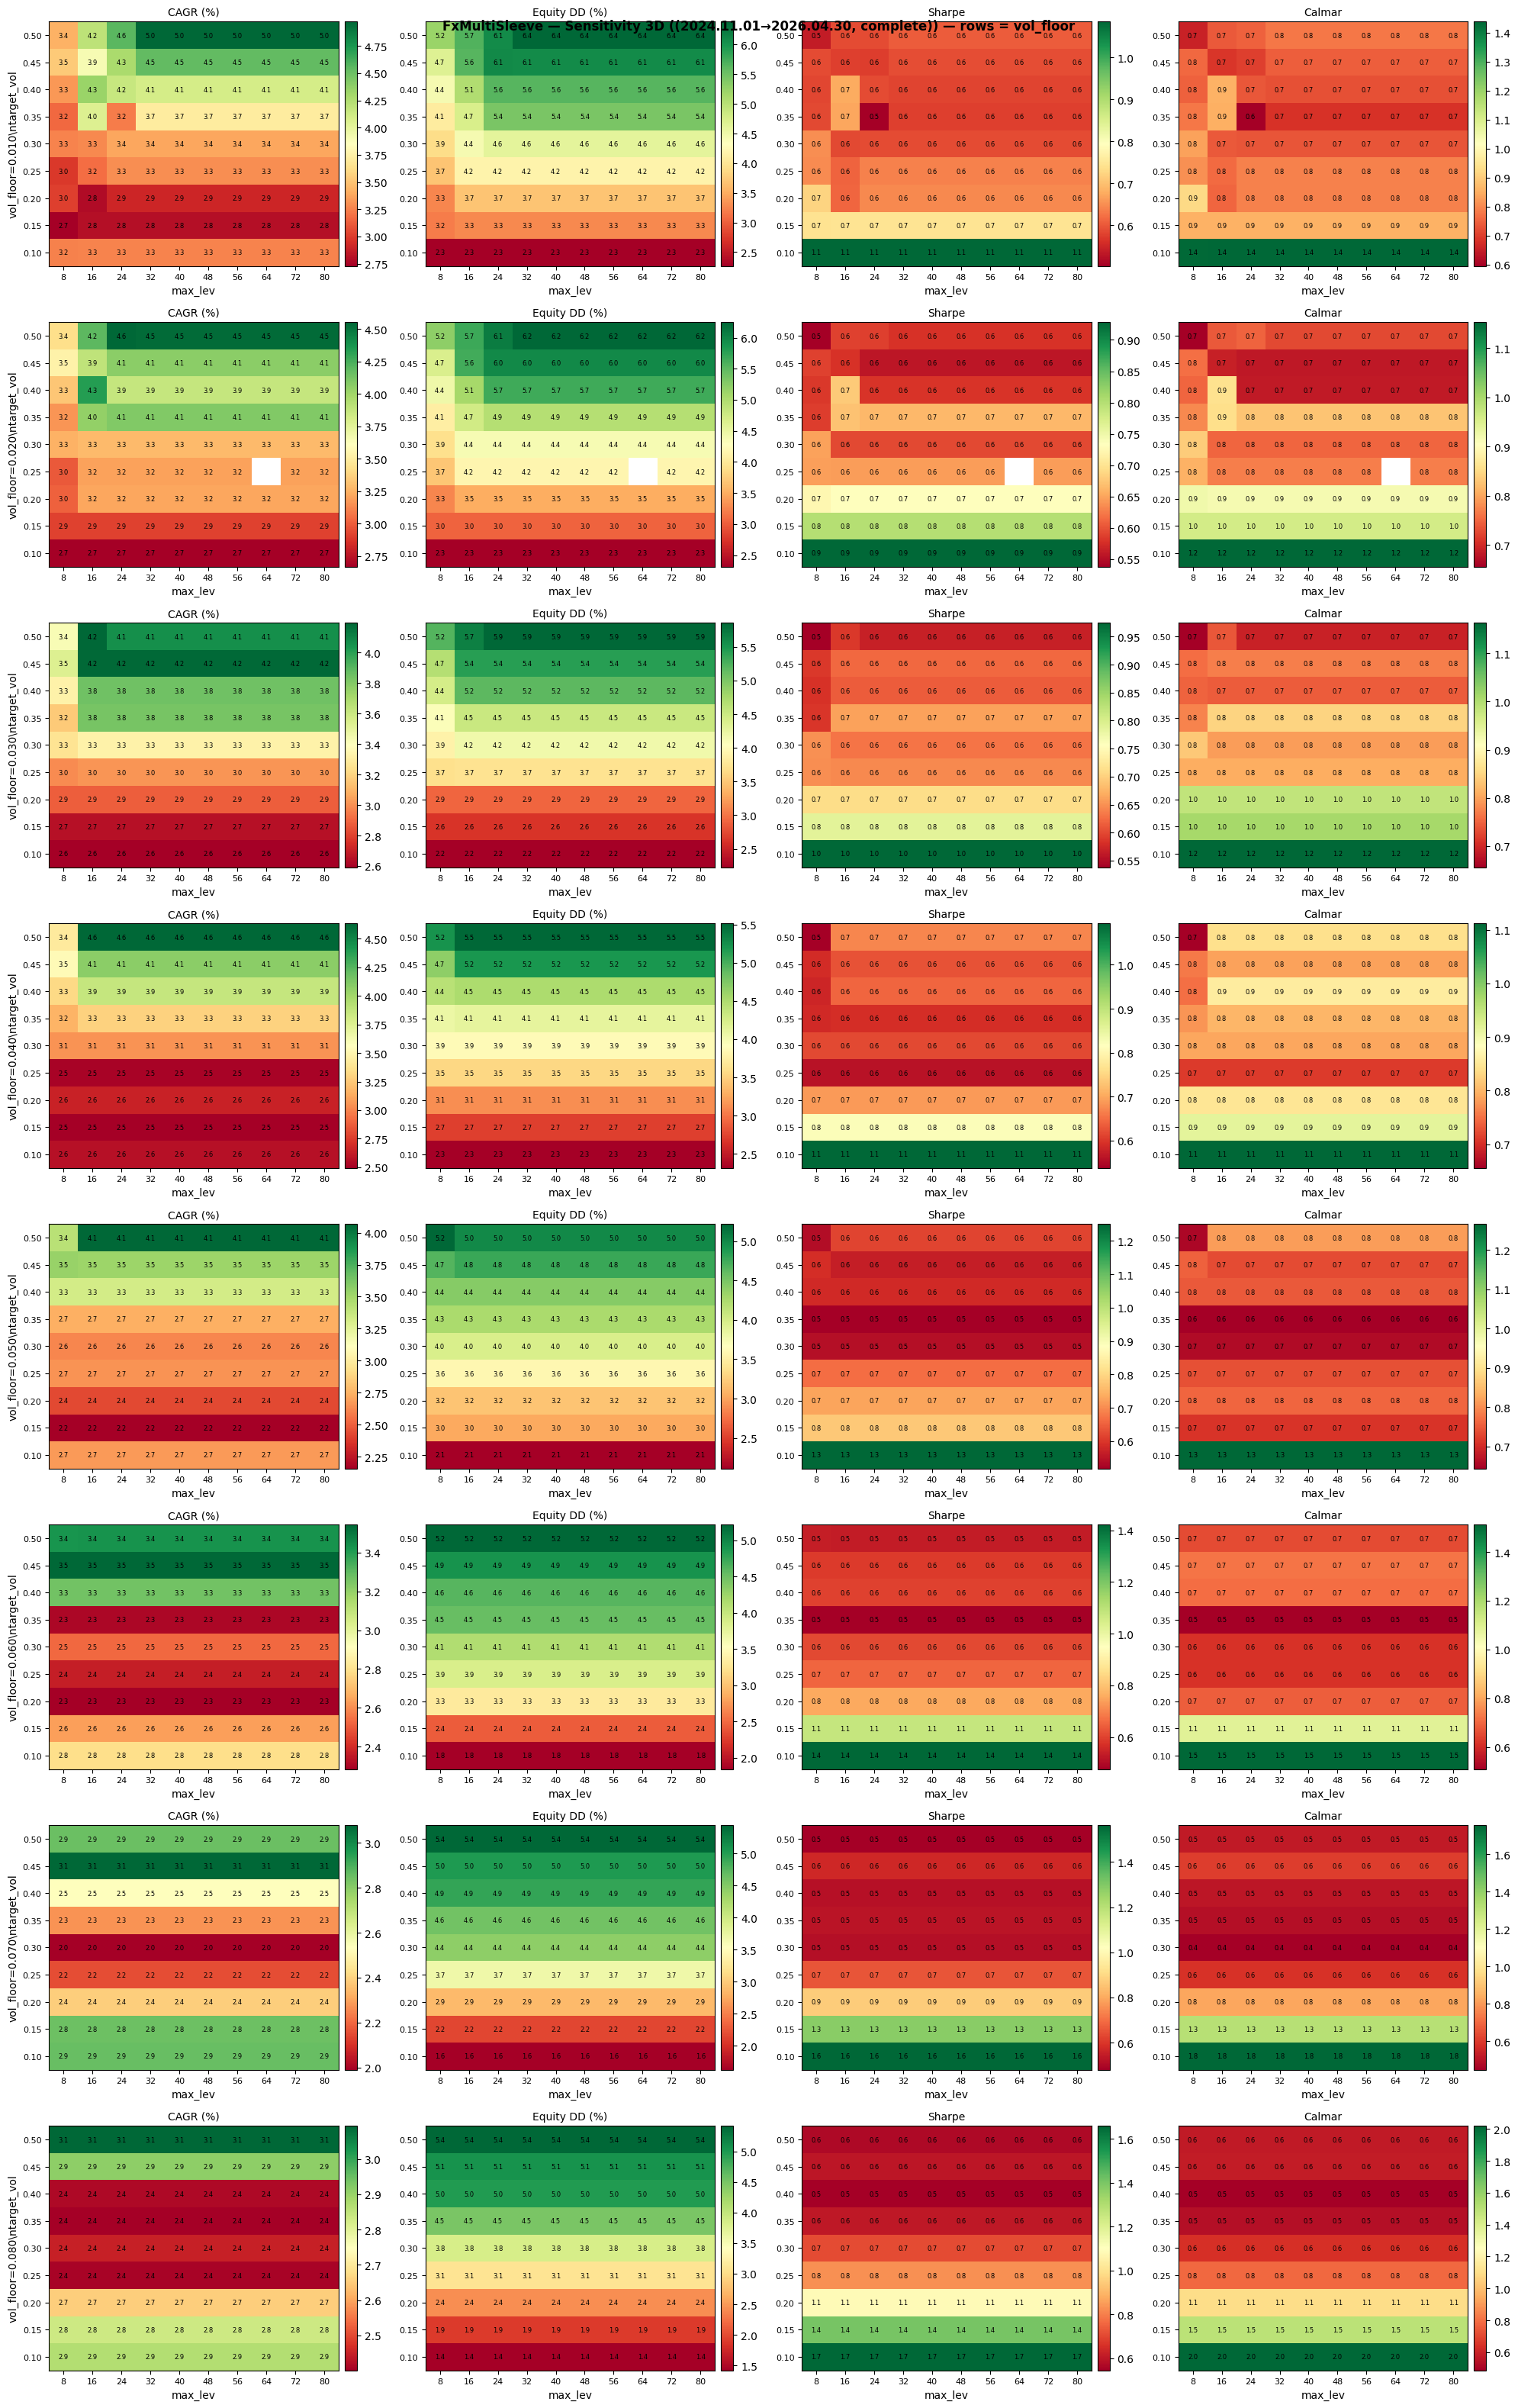

Data behind this chart, as committed beside it:
target_vol, max_lev, vol_floor, cagr_pct, equity_dd_pct, sharpe, profit_factor, recovery_factor, trades, net_profit, years
0.1, 8.0, 0.01, 3.249, 2.267, 1.085, 1.399, 2.118, 206, 488.6, 1.492
0.1, 8.0, 0.02, 2.67, 2.316, 0.9282, 1.331, 1.704, 206, 400.9, 1.492
0.1, 8.0, 0.03, 2.592, 2.228, 0.9746, 1.381, 1.716, 206, 389.2, 1.492
0.1, 8.0, 0.04, 2.576, 2.318, 1.094, 1.41, 1.642, 206, 386.9, 1.492
0.1, 8.0, 0.05, 2.673, 2.113, 1.25, 1.466, 1.872, 206, 401.5, 1.492
0.1, 8.0, 0.06, 2.79, 1.845, 1.422, 1.524, 2.239, 206, 419.1, 1.492
0.1, 8.0, 0.07, 2.857, 1.627, 1.562, 1.576, 2.599, 206, 429.2, 1.492
0.1, 8.0, 0.08, 2.868, 1.421, 1.659, 1.609, 2.994, 206, 431.0, 1.492
0.1, 16.0, 0.08, 2.868, 1.421, 1.659, 1.609, 2.994, 206, 431.0, 1.492
0.1, 16.0, 0.01, 3.261, 2.267, 1.084, 1.401, 2.095, 206, 490.5, 1.492
0.1, 16.0, 0.02, 2.67, 2.316, 0.9282, 1.331, 1.704, 206, 400.9, 1.492
0.1, 16.0, 0.03, 2.592, 2.228, 0.9746, 1.381, 1.716, 206, 389.2, 1.492
0.1, 16.0, 0.04, 2.576, 2.318, 1.094, 1.41, 1.642, 206, 386.9, 1.492
0.1, 16.0, 0.05, 2.673, 2.113, 1.25, 1.466, 1.872, 206, 401.5, 1.492
0.1, 16.0, 0.06, 2.79, 1.845, 1.422, 1.524, 2.239, 206, 419.1, 1.492
0.1, 16.0, 0.07, 2.857, 1.627, 1.562, 1.576, 2.599, 206, 429.2, 1.492
0.1, 24.0, 0.03, 2.592, 2.228, 0.9746, 1.381, 1.716, 206, 389.2, 1.492
0.1, 24.0, 0.04, 2.576, 2.318, 1.094, 1.41, 1.642, 206, 386.9, 1.492
0.1, 24.0, 0.05, 2.673, 2.113, 1.25, 1.466, 1.872, 206, 401.5, 1.492
0.1, 24.0, 0.06, 2.79, 1.845, 1.422, 1.524, 2.239, 206, 419.1, 1.492
0.1, 24.0, 0.07, 2.857, 1.627, 1.562, 1.576, 2.599, 206, 429.2, 1.492
0.1, 24.0, 0.08, 2.868, 1.421, 1.659, 1.609, 2.994, 206, 431.0, 1.492
0.1, 24.0, 0.01, 3.261, 2.267, 1.084, 1.401, 2.095, 206, 490.5, 1.492
0.1, 24.0, 0.02, 2.67, 2.316, 0.9282, 1.331, 1.704, 206, 400.9, 1.492
0.1, 32.0, 0.01, 3.261, 2.267, 1.084, 1.401, 2.095, 206, 490.5, 1.492
0.1, 32.0, 0.02, 2.67, 2.316, 0.9282, 1.331, 1.704, 206, 400.9, 1.492
0.1, 32.0, 0.03, 2.592, 2.228, 0.9746, 1.381, 1.716, 206, 389.2, 1.492
0.1, 32.0, 0.04, 2.576, 2.318, 1.094, 1.41, 1.642, 206, 386.9, 1.492
0.1, 32.0, 0.05, 2.673, 2.113, 1.25, 1.466, 1.872, 206, 401.5, 1.492
0.1, 32.0, 0.06, 2.79, 1.845, 1.422, 1.524, 2.239, 206, 419.1, 1.492
0.1, 32.0, 0.07, 2.857, 1.627, 1.562, 1.576, 2.599, 206, 429.2, 1.492
0.1, 32.0, 0.08, 2.868, 1.421, 1.659, 1.609, 2.994, 206, 431.0, 1.492
0.1, 40.0, 0.05, 2.673, 2.113, 1.25, 1.466, 1.872, 206, 401.5, 1.492
0.1, 40.0, 0.06, 2.79, 1.845, 1.422, 1.524, 2.239, 206, 419.1, 1.492
0.1, 40.0, 0.07, 2.857, 1.627, 1.562, 1.576, 2.599, 206, 429.2, 1.492
0.1, 40.0, 0.08, 2.868, 1.421, 1.659, 1.609, 2.994, 206, 431.0, 1.492
0.1, 40.0, 0.01, 3.261, 2.267, 1.084, 1.401, 2.095, 206, 490.5, 1.492
0.1, 40.0, 0.02, 2.67, 2.316, 0.9282, 1.331, 1.704, 206, 400.9, 1.492
0.1, 40.0, 0.03, 2.592, 2.228, 0.9746, 1.381, 1.716, 206, 389.2, 1.492
0.1, 40.0, 0.04, 2.576, 2.318, 1.094, 1.41, 1.642, 206, 386.9, 1.492
0.1, 48.0, 0.01, 3.261, 2.267, 1.084, 1.401, 2.095, 206, 490.5, 1.492
0.1, 48.0, 0.02, 2.67, 2.316, 0.9282, 1.331, 1.704, 206, 400.9, 1.492
0.1, 48.0, 0.03, 2.592, 2.228, 0.9746, 1.381, 1.716, 206, 389.2, 1.492
0.1, 48.0, 0.04, 2.576, 2.318, 1.094, 1.41, 1.642, 206, 386.9, 1.492
0.1, 48.0, 0.05, 2.673, 2.113, 1.25, 1.466, 1.872, 206, 401.5, 1.492
0.1, 48.0, 0.06, 2.79, 1.845, 1.422, 1.524, 2.239, 206, 419.1, 1.492
0.1, 48.0, 0.07, 2.857, 1.627, 1.562, 1.576, 2.599, 206, 429.2, 1.492
0.1, 48.0, 0.08, 2.868, 1.421, 1.659, 1.609, 2.994, 206, 431.0, 1.492
0.1, 56.0, 0.07, 2.857, 1.627, 1.562, 1.576, 2.599, 206, 429.2, 1.492
0.1, 56.0, 0.08, 2.868, 1.421, 1.659, 1.609, 2.994, 206, 431.0, 1.492
0.1, 56.0, 0.01, 3.261, 2.267, 1.084, 1.401, 2.095, 206, 490.5, 1.492
0.1, 56.0, 0.02, 2.67, 2.316, 0.9282, 1.331, 1.704, 206, 400.9, 1.492
0.1, 56.0, 0.03, 2.592, 2.228, 0.9746, 1.381, 1.716, 206, 389.2, 1.492
0.1, 56.0, 0.04, 2.576, 2.318, 1.094, 1.41, 1.642, 206, 386.9, 1.492
0.1, 56.0, 0.05, 2.673, 2.113, 1.25, 1.466, 1.872, 206, 401.5, 1.492
0.1, 56.0, 0.06, 2.79, 1.845, 1.422, 1.524, 2.239, 206, 419.1, 1.492
0.1, 64.0, 0.03, 2.592, 2.228, 0.9746, 1.381, 1.716, 206, 389.2, 1.492
0.1, 64.0, 0.04, 2.576, 2.318, 1.094, 1.41, 1.642, 206, 386.9, 1.492
0.1, 64.0, 0.05, 2.673, 2.113, 1.25, 1.466, 1.872, 206, 401.5, 1.492
0.1, 64.0, 0.06, 2.79, 1.845, 1.422, 1.524, 2.239, 206, 419.1, 1.492
... 659 more rows
